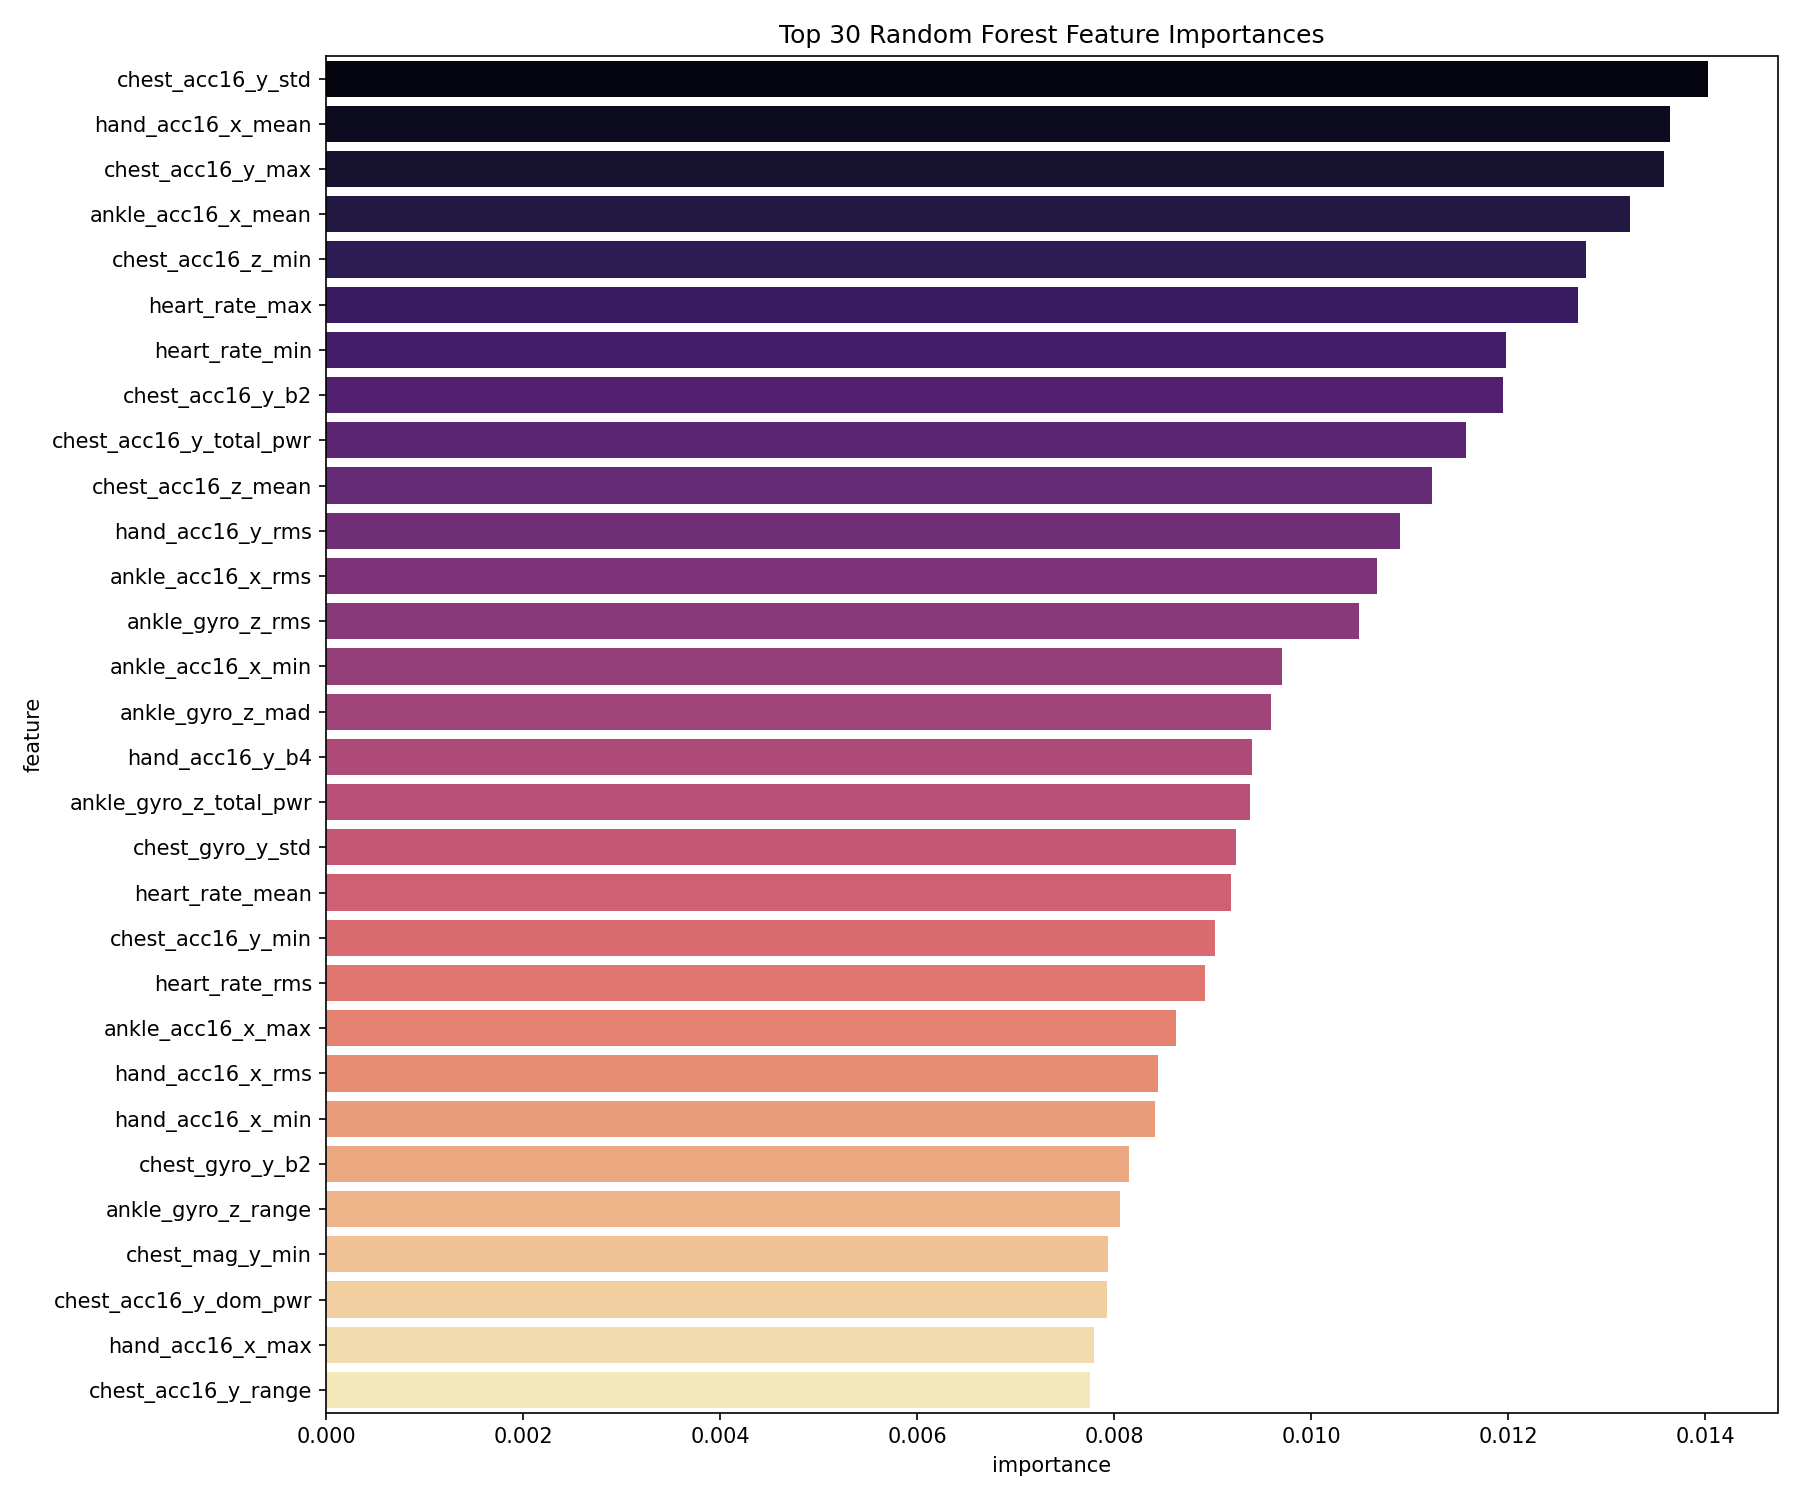

Values plotted in this chart, from the file beside it:
feature, importance
chest_acc16_y_std, 0.01403
hand_acc16_x_mean, 0.01364
chest_acc16_y_max, 0.01358
ankle_acc16_x_mean, 0.01323
chest_acc16_z_min, 0.01278
heart_rate_max, 0.01271
heart_rate_min, 0.01198
chest_acc16_y_b2, 0.01194
chest_acc16_y_total_pwr, 0.01157
chest_acc16_z_mean, 0.01123
hand_acc16_y_rms, 0.0109
ankle_acc16_x_rms, 0.01067
ankle_gyro_z_rms, 0.01048
ankle_acc16_x_min, 0.009707
ankle_gyro_z_mad, 0.009591
hand_acc16_y_b4, 0.009403
ankle_gyro_z_total_pwr, 0.009377
chest_gyro_y_std, 0.009233
heart_rate_mean, 0.009188
chest_acc16_y_min, 0.009024
heart_rate_rms, 0.008922
ankle_acc16_x_max, 0.008623
hand_acc16_x_rms, 0.008445
hand_acc16_x_min, 0.008409
chest_gyro_y_b2, 0.008149
ankle_gyro_z_range, 0.008058
chest_mag_y_min, 0.00794
chest_acc16_y_dom_pwr, 0.007922
hand_acc16_x_max, 0.007793
chest_acc16_y_range, 0.007756
